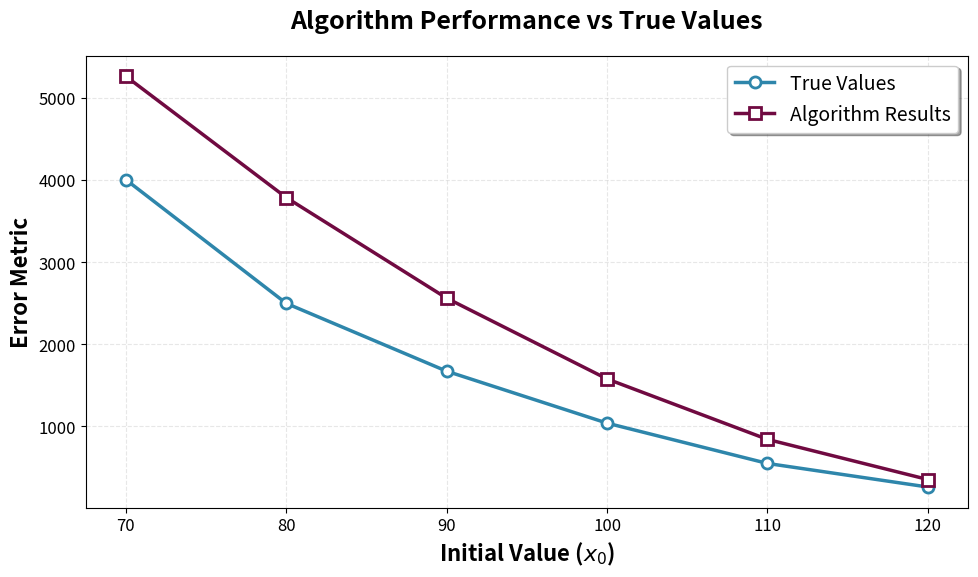

Source code (Python):
import numpy as np

x0_values  = np.array([70, 80, 90, 100, 110, 120])


our_algorithm_results =        [5262.9946, 3785.984, 2560.2808, 1576.4448, 840.0095, 351.04523]# this is u = 0 or u = 1
true_values =    [4003.549425773539, 2497.0066019095493, 1670.735302181939, 1038.1200451428583, 547.0309347170381, 259.7601895931915]
import matplotlib.pyplot as plt
# Set up the plot with professional styling
plt.figure(figsize=(10, 6))
plt.rcParams.update({'font.size': 14})

# Plot both datasets
plt.plot(x0_values, true_values, 'o-', linewidth=2.5, markersize=8, 
            label='True Values', color='#2E86AB', markerfacecolor='white', 
            markeredgewidth=2)
plt.plot(x0_values, our_algorithm_results, 's-', linewidth=2.5, markersize=8, 
            label='Algorithm Results', color="#700A41", markerfacecolor='white', 
            markeredgewidth=2)
# Add error bars for the algorithm results - shaded region beteen mean - std and mean + std
# plt.fill_between(x0_values,
#                     our_algorithm_results , 
#                     our_algorithm_results, 
#                     color='#A23B72', alpha=0.2, label='Standard Deviation Range')


# Formatting for academic presentation
plt.xlabel('Initial Value ($x_0$)', fontsize=16, fontweight='bold')
plt.ylabel('Error Metric', fontsize=16, fontweight='bold')
plt.title('Algorithm Performance vs True Values', fontsize=18, fontweight='bold', pad=20)

# Grid and styling
plt.grid(True, alpha=0.3, linestyle='--')
plt.legend(fontsize=14, frameon=True, fancybox=True, shadow=True)

# Set axis limits with padding
#plt.xlim(0.88, 1.22)
#plt.ylim(-0.005, 0.045)

# Tick formatting
plt.xticks(fontsize=12)
plt.yticks(fontsize=12)

# Tight layout for better spacing
plt.tight_layout()
plt.show()
